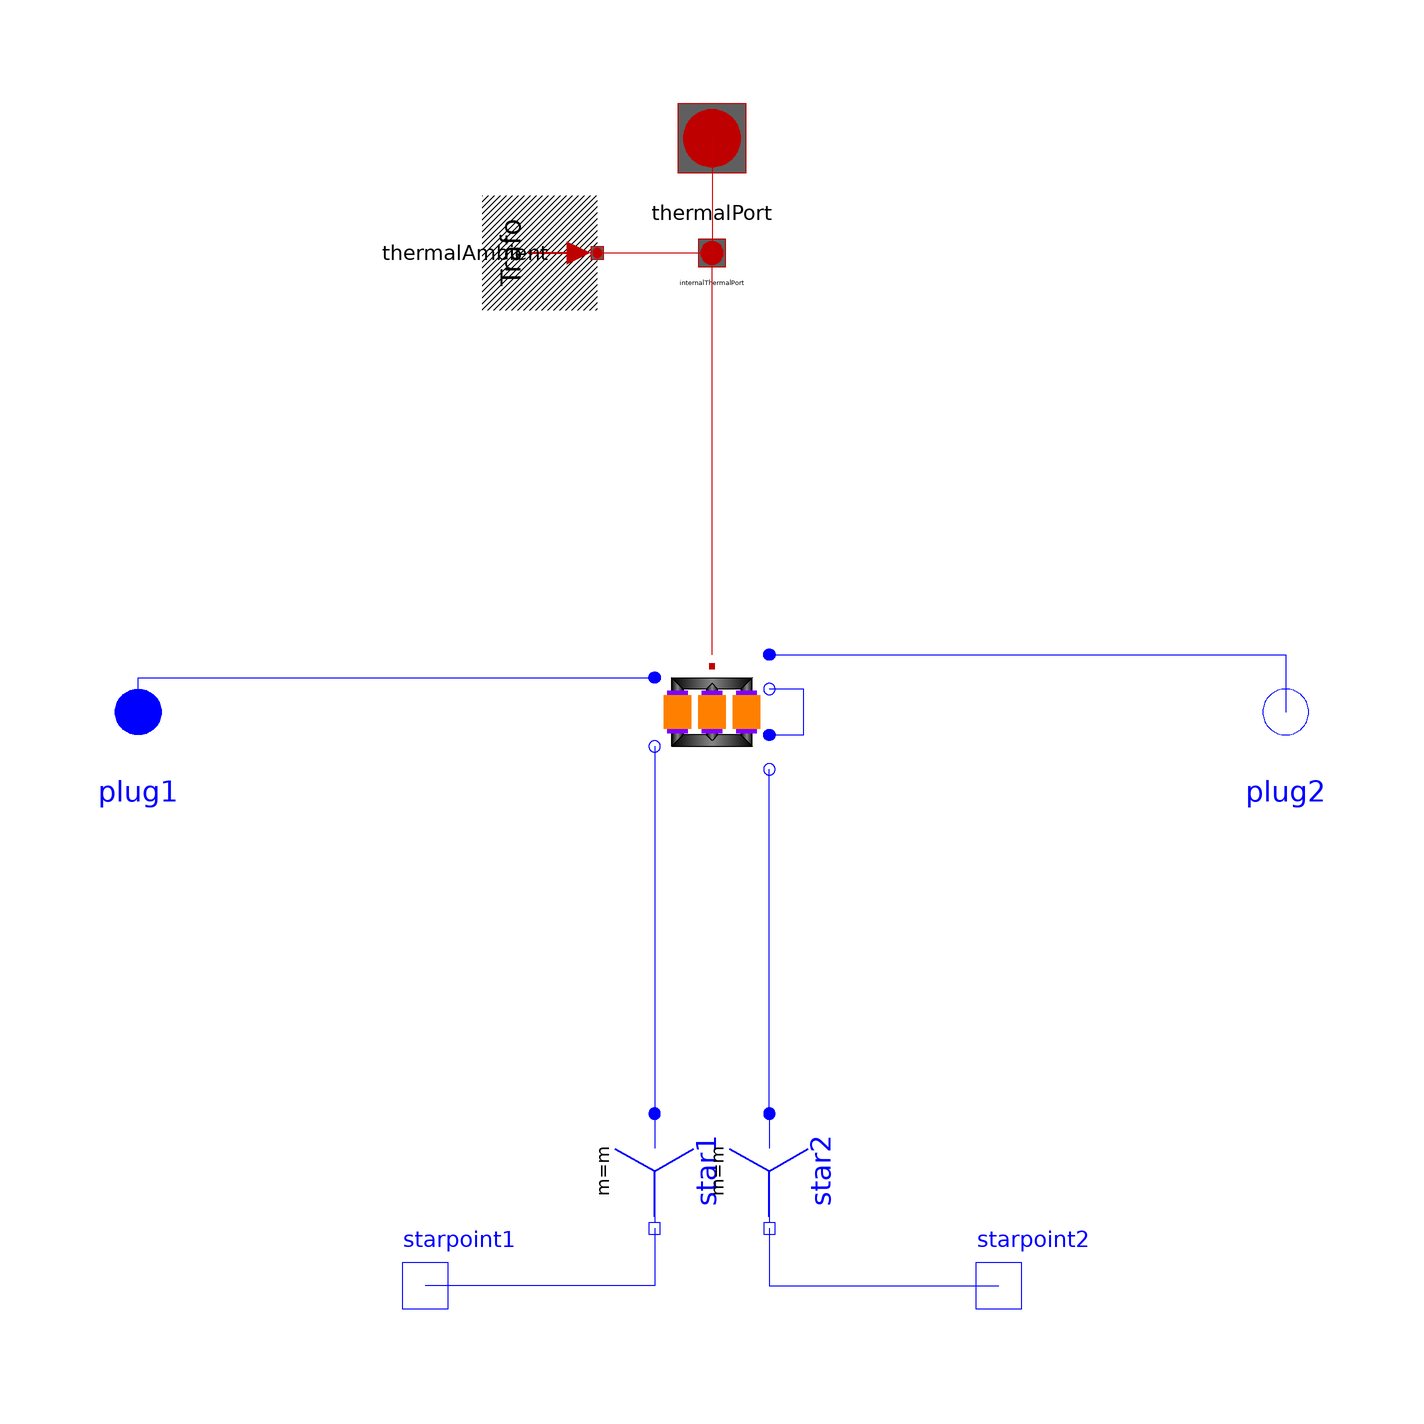

The component connection diagram of the Modelica model below, drawn from its own Placement and Line annotations.

model Yy00 "Transformer Yy00"
  extends Modelica_Magnetic_Transformers.Interfaces.ThreePhase.Transformer(final VectorGroup="Yy00");
  Modelica.Electrical.MultiPhase.Basic.Star star1(final m=m)
    annotation (Placement(transformation(
        origin={-10,-80},
        extent={{-10,-10},{10,10}},
        rotation=270)));
  Modelica.Electrical.Analog.Interfaces.NegativePin starpoint1
    annotation (Placement(transformation(extent={{-60,-110},{-40,-90}},
          rotation=0)));
  Modelica.Electrical.MultiPhase.Basic.Star star2(final m=m)
    annotation (Placement(transformation(
        origin={10,-80},
        extent={{-10,-10},{10,10}},
        rotation=270)));
  Modelica.Electrical.Analog.Interfaces.NegativePin starpoint2
    annotation (Placement(transformation(extent={{40,-110},{60,-90}},
          rotation=0)));
equation
  connect(star1.pin_n, starpoint1) annotation (Line(points={{-10,-90},{
        -10,-100},{-50,-100}},   color={0,0,255}));
  connect(star2.pin_n, starpoint2) annotation (Line(points={{10,-90},{
        10,-100},{50,-100}},   color={0,0,255}));
  connect(plug1, transformer.plug_p1) annotation (Line(
      points={{-100,0},{-100,0},{-100,6},{-10,6}},
      color={0,0,255},
      smooth=Smooth.None));
  connect(transformer.plug_n1, star1.plug_p) annotation (Line(
      points={{-10,-6},{-10,-70}},
      color={0,0,255},
      smooth=Smooth.None));
  connect(star2.plug_p, transformer.plug_n3) annotation (Line(
      points={{10,-70},{10,-10}},
      color={0,0,255},
      smooth=Smooth.None));
  connect(transformer.plug_p3, transformer.plug_n2) annotation (Line(
      points={{10,-4},{16,-4},{16,4},{10,4}},
      color={0,0,255},
      smooth=Smooth.None));
  connect(transformer.plug_p2, plug2) annotation (Line(
      points={{10,10},{100,10},{100,0},{100,0}},
      color={0,0,255},
      smooth=Smooth.None));
  annotation (defaultComponentName="transformer", Documentation(info="<html>
Transformer Yy0
<br>Typical parameters see:
<a href=\"modelica://Transformers.Interfaces.PartialSymmetricTwoWindingTransformer\">PartialBasicTransformer</a>
</html>"),
    Diagram(coordinateSystem(preserveAspectRatio=false, extent={{-100,-100},{100,
            100}}), graphics));
end Yy00;